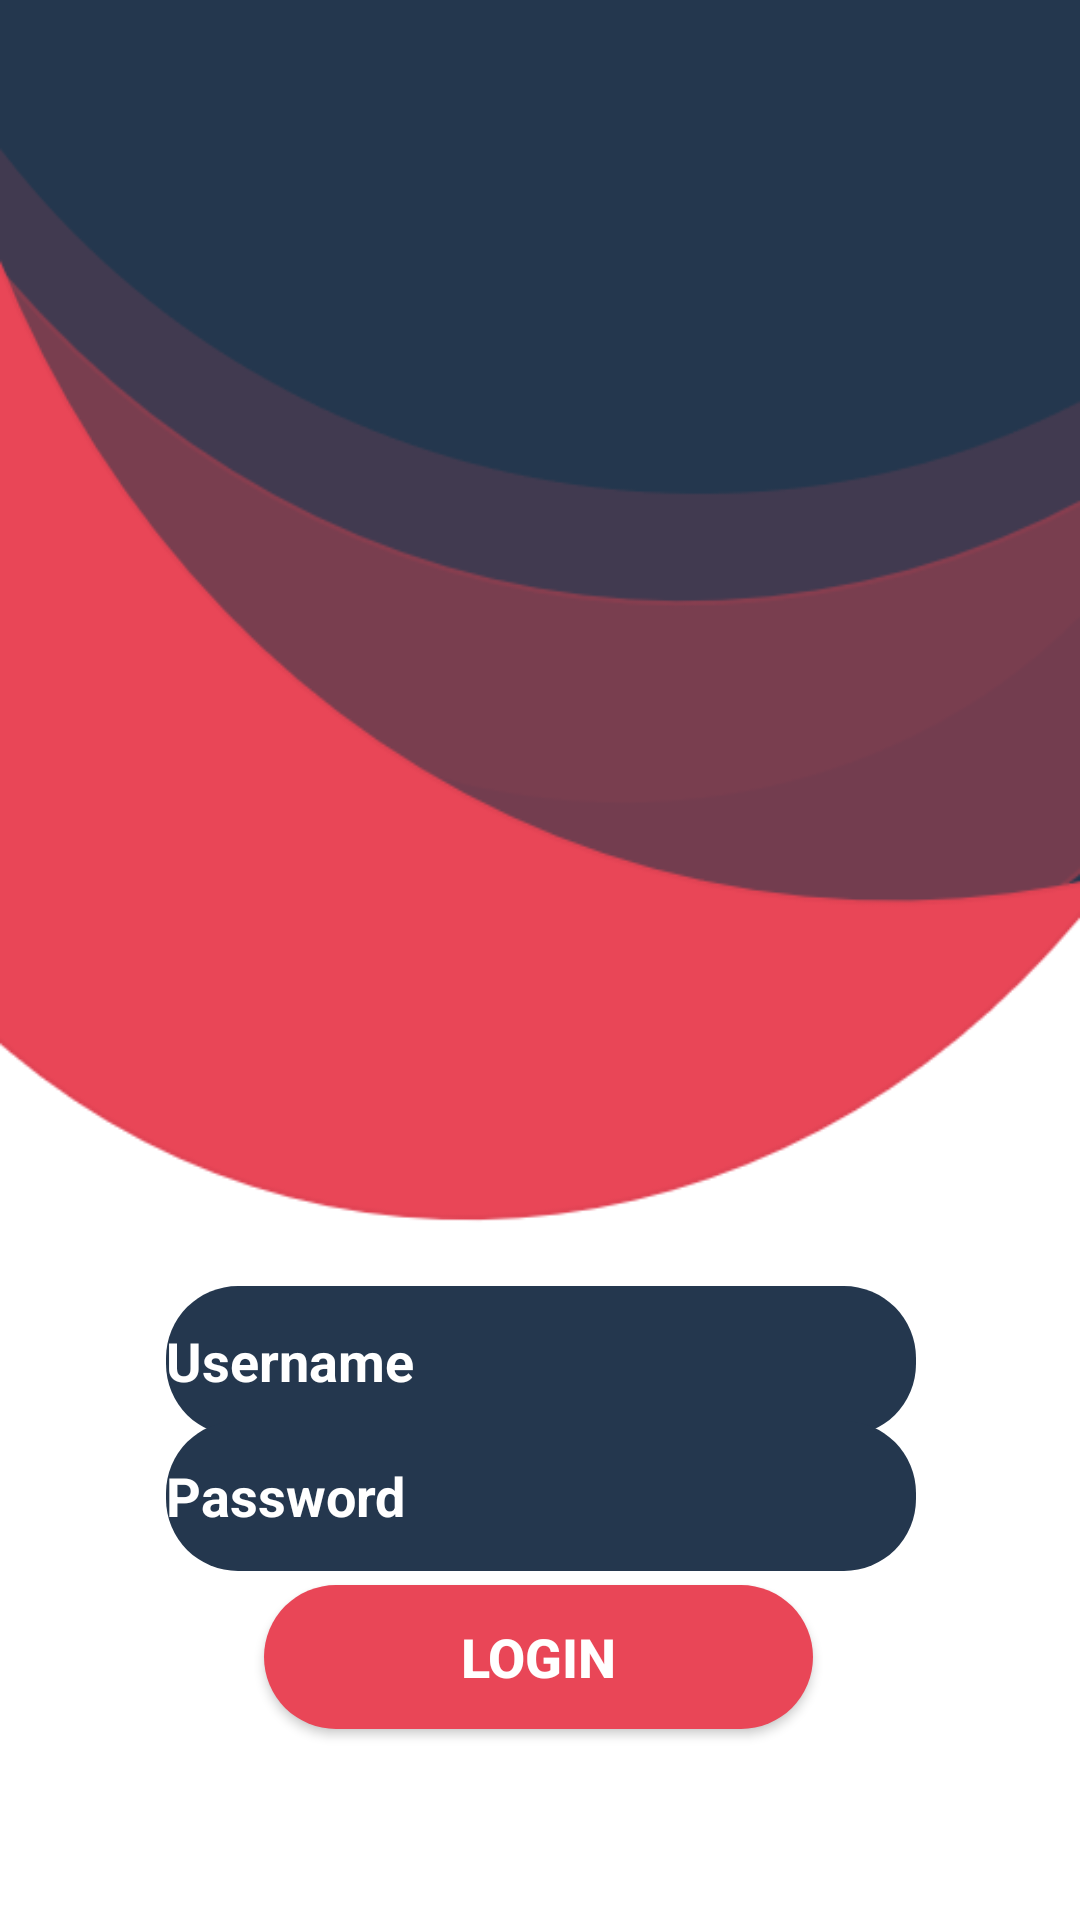

Produce the Android XML layout that renders to this screen, including the resource entries it uses.
<!-- AndroidManifest.xml: application theme Theme.Designothon -->
<!-- res/layout/activity_main.xml -->
<?xml version="1.0" encoding="utf-8"?>
<androidx.constraintlayout.widget.ConstraintLayout
    xmlns:android="http://schemas.android.com/apk/res/android"
    xmlns:app="http://schemas.android.com/apk/res-auto"
    xmlns:tools="http://schemas.android.com/tools"
    android:layout_width="match_parent"
    android:layout_height="match_parent"
    android:background="@drawable/backgrnd"
    tools:context=".MainActivity">

    <EditText
        android:id="@+id/editText"
        android:layout_width="250dp"
        android:layout_height="50dp"
        android:layout_margin="40dp"
        android:background="@drawable/round_corner"
        android:hint="Username"
        android:textColorHint="@color/white"
        android:textColor="#FFF"
        android:textSize="18sp"
        android:textStyle="bold"
        app:layout_constraintBottom_toBottomOf="parent"
        app:layout_constraintEnd_toEndOf="parent"
        app:layout_constraintHorizontal_bias="0.511"
        app:layout_constraintStart_toStartOf="parent"
        app:layout_constraintTop_toTopOf="parent"
        app:layout_constraintVertical_bias="0.762" />

    <EditText
        android:layout_width="250dp"
        android:layout_height="50dp"
        android:layout_margin="40dp"
        android:background="@drawable/round_corner"
        android:hint="Password"
        android:textColorHint="@color/white"
        android:textColor="#FFF"
        android:textSize="18sp"
        android:textStyle="bold"
        app:layout_constraintBottom_toBottomOf="parent"
        app:layout_constraintEnd_toEndOf="parent"
        app:layout_constraintHorizontal_bias="0.515"
        app:layout_constraintStart_toStartOf="parent"
        app:layout_constraintTop_toTopOf="parent"
        app:layout_constraintVertical_bias="0.85" />

    <androidx.appcompat.widget.AppCompatButton
        android:id="@+id/button"
        android:layout_width="183dp"
        android:layout_height="48dp"
        android:layout_margin="40dp"
        android:background="@drawable/round_corner2"
        android:text="LOGIN"
        android:textColor="#FFF"
        android:textSize="18sp"
        android:textStyle="bold"
        app:layout_constraintBottom_toBottomOf="parent"
        app:layout_constraintEnd_toEndOf="parent"
        app:layout_constraintHorizontal_bias="0.496"
        app:layout_constraintStart_toStartOf="parent"
        app:layout_constraintTop_toTopOf="parent"
        app:layout_constraintVertical_bias="0.954" />

    <ImageView
        android:id="@+id/imageView"
        android:layout_width="156dp"
        android:layout_height="139dp"
        app:layout_constraintBottom_toBottomOf="parent"
        app:layout_constraintEnd_toEndOf="parent"
        app:layout_constraintHorizontal_bias="0.498"
        app:layout_constraintStart_toStartOf="parent"
        app:layout_constraintTop_toTopOf="parent"
        app:layout_constraintVertical_bias="0.073"
        app:srcCompat="@drawable/ss" />

</androidx.constraintlayout.widget.ConstraintLayout>
<!-- resources referenced by this layout -->
<resources>
  <!-- drawable backgrnd: png bitmap (drawable, 20459 bytes) -->
  <!-- drawable round_corner (drawable) -->
  <?xml version="1.0" encoding="utf-8"?>
  
  <shape xmlns:android="http://schemas.android.com/apk/res/android">
      <corners android:radius="24dp" />
      <solid android:color="#24374e" />
  </shape>
  <!-- drawable round_corner2 (drawable) -->
  <?xml version="1.0" encoding="utf-8"?>
  
  <shape xmlns:android="http://schemas.android.com/apk/res/android">
      <corners android:radius="24dp" />
      <solid android:color="#e94657" />
  </shape>
  <style name="Theme.Designothon" parent="Theme.MaterialComponents.DayNight.DarkActionBar">
          
          <item name="colorPrimary">#E94657</item>
          <item name="colorPrimaryVariant">#24374E</item>
          <item name="colorOnPrimary">@color/white</item>
          
          <item name="colorSecondary">@color/teal_200</item>
          <item name="colorSecondaryVariant">@color/teal_700</item>
          <item name="colorOnSecondary">@color/black</item>
          
          <item name="android:statusBarColor" tools:targetApi="l">?attr/colorPrimaryVariant</item>
          
      </style>
  <!-- not gathered from this repository: default colours our renderer supplied (Android Studio template values) -->
  <color name="teal_200">#FF03DAC5</color>
  <color name="teal_700">#FF018786</color>
  <color name="black">#FF000000</color>
  <color name="white">#FFFFFFFF</color>
</resources>
